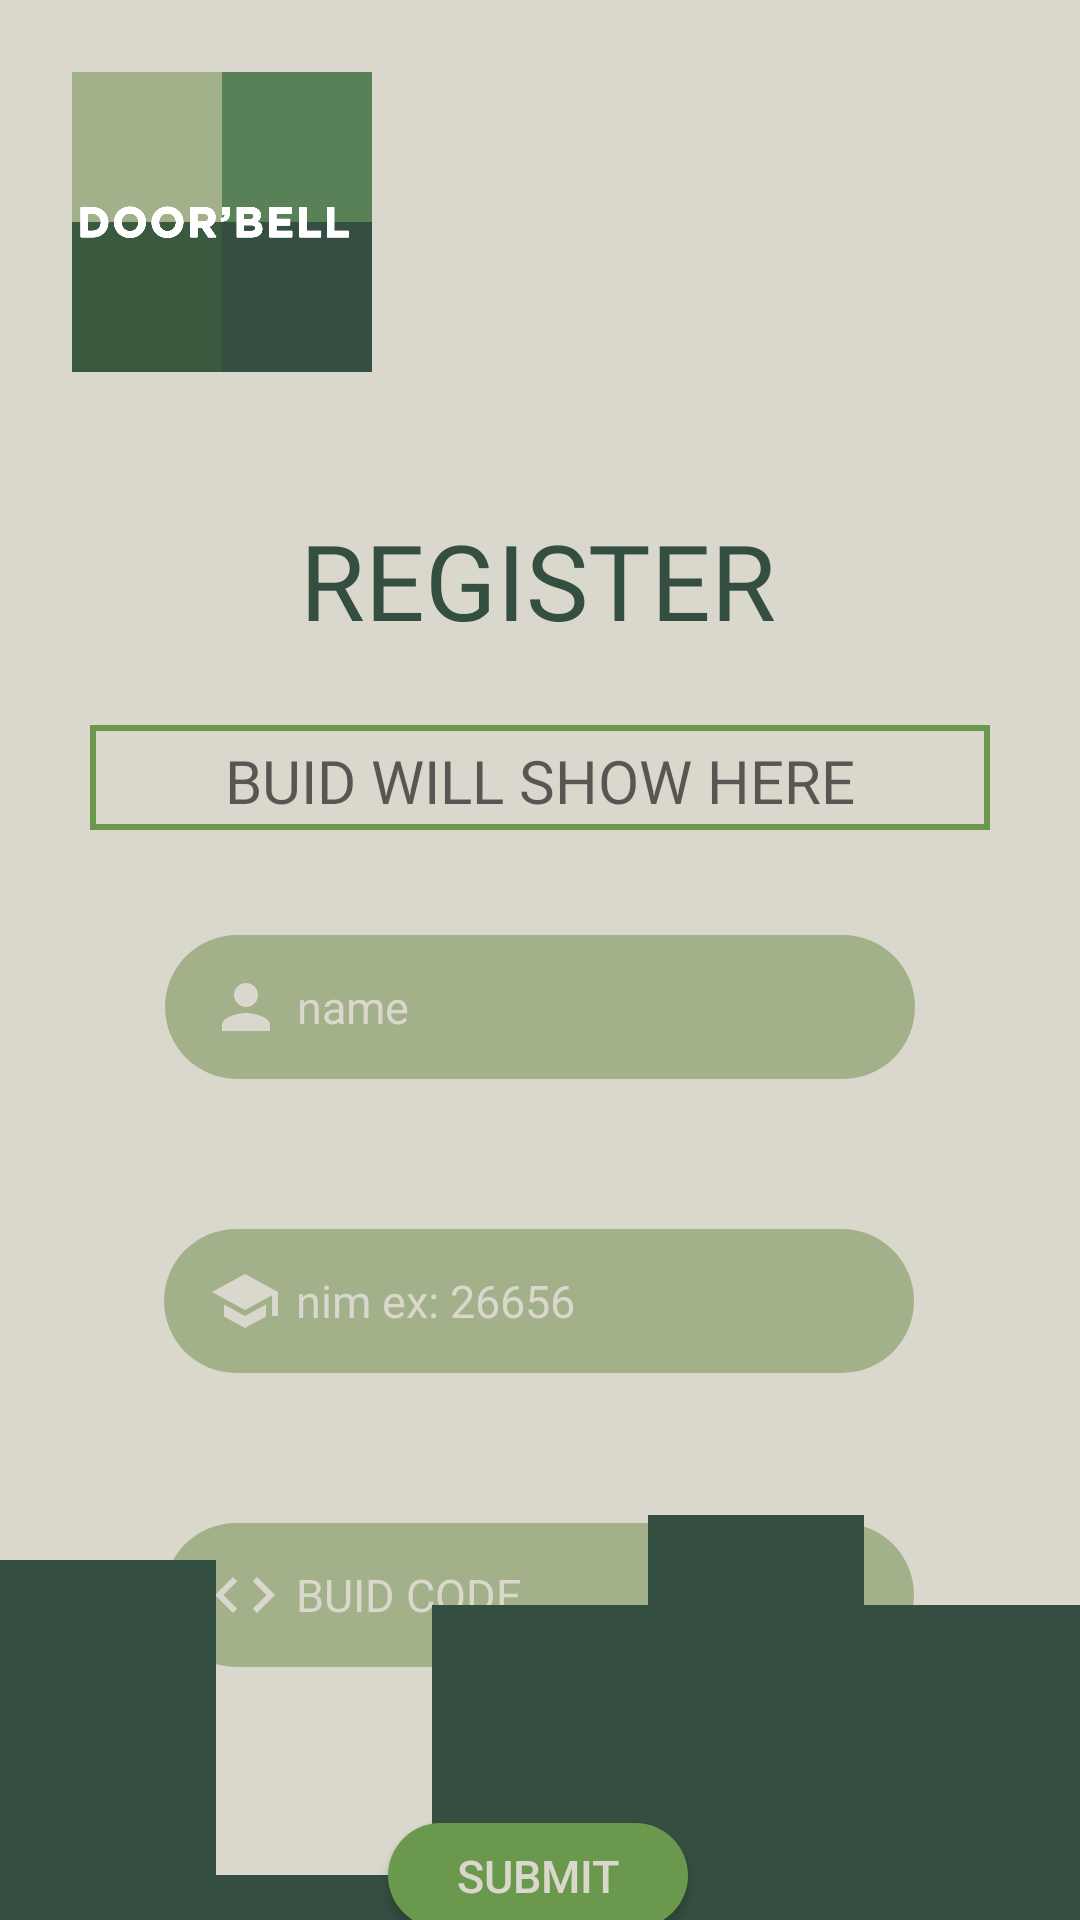

Android layout source for this screen:
<!-- AndroidManifest.xml: application theme Theme.AbsensiNodeMCUFirebase -->
<!-- res/layout/activity_register_page.xml -->
<?xml version="1.0" encoding="utf-8"?>
<androidx.constraintlayout.widget.ConstraintLayout xmlns:android="http://schemas.android.com/apk/res/android"
    xmlns:app="http://schemas.android.com/apk/res-auto"
    xmlns:tools="http://schemas.android.com/tools"
    android:layout_width="match_parent"
    android:layout_height="match_parent"
    android:background="#DAD7CD"
    android:gravity="center"
    tools:context=".RegisterPage">

    <View
        android:id="@+id/view2"
        android:layout_width="100dp"
        android:layout_height="100dp"
        android:layout_marginStart="24dp"
        android:layout_marginTop="24dp"

        android:background="@drawable/group_2"
        app:layout_constraintStart_toStartOf="parent"
        app:layout_constraintTop_toTopOf="parent" />

    <TextView
        android:id="@+id/textView"
        android:layout_width="wrap_content"
        android:layout_height="wrap_content"
        android:layout_marginTop="170dp"
        android:fontFamily="@font/gothambold"
        android:text="REGISTER"
        android:textAlignment="center"
        android:textColor="#344E41"
        android:textSize="35sp"
        app:layout_constraintEnd_toEndOf="parent"
        app:layout_constraintHorizontal_bias="0.497"
        app:layout_constraintStart_toStartOf="parent"
        app:layout_constraintTop_toTopOf="parent" />

    <TextView
        android:id="@+id/rfidcode"
        android:layout_width="300dp"
        android:layout_height="35dp"
        android:layout_marginTop="25dp"
        android:fontFamily="@font/quicksand_regular"
        android:hint="BUID WILL SHOW HERE"
        android:textAlignment="center"
        android:textColor="#344E41"
        android:textSize="20sp"
        android:paddingLeft="20dp"
        android:paddingRight="20dp"
        android:paddingTop="5dp"
        android:paddingBottom="5dp"
        android:background="@drawable/box_stroke"
        app:layout_constraintEnd_toEndOf="parent"
        app:layout_constraintStart_toStartOf="parent"
        app:layout_constraintTop_toBottomOf="@+id/textView" />

    <EditText
        android:id="@+id/name"
        android:layout_width="250dp"
        android:layout_height="48dp"
        android:layout_centerInParent="true"
        android:layout_marginTop="35dp"
        android:background="@drawable/form"
        android:drawableLeft="@drawable/ic_baseline_person_24"
        android:drawablePadding="5dp"
        android:ems="10"
        android:hint="name"
        android:inputType="text"
        android:paddingLeft="15dp"
        android:paddingRight="15dp"
        android:textColorHint="#DAD7CD"
        android:textSize="15dp"
        app:layout_constraintEnd_toEndOf="parent"
        app:layout_constraintStart_toStartOf="parent"
        app:layout_constraintTop_toBottomOf="@+id/rfidcode" />

    <EditText
        android:id="@+id/nim"
        android:layout_width="250dp"
        android:layout_height="48dp"
        android:layout_centerInParent="true"
        android:layout_marginTop="50dp"
        android:background="@drawable/form"
        android:drawableLeft="@drawable/school_nim"
        android:drawablePadding="5dp"
        android:ems="10"
        android:hint="nim ex: 26656"
        android:inputType="number"
        android:maxLength="5"
        android:paddingLeft="15dp"
        android:paddingRight="15dp"
        android:textColorHint="#DAD7CD"
        android:textSize="15dp"
        app:layout_constraintEnd_toEndOf="parent"
        app:layout_constraintHorizontal_bias="0.496"
        app:layout_constraintStart_toStartOf="parent"
        app:layout_constraintTop_toBottomOf="@+id/name" />

    <EditText
        android:id="@+id/code"
        android:layout_width="250dp"
        android:layout_height="48dp"
        android:layout_centerInParent="true"
        android:layout_marginTop="50dp"
        android:background="@drawable/form"
        android:drawableLeft="@drawable/code"
        android:drawablePadding="5dp"
        android:ems="10"
        android:hint="BUID CODE"
        android:inputType="text"
        android:maxLength="11"
        android:paddingLeft="15dp"
        android:paddingRight="15dp"
        android:textColorHint="#DAD7CD"
        android:textSize="15dp"
        app:layout_constraintEnd_toEndOf="parent"
        app:layout_constraintHorizontal_bias="0.496"
        app:layout_constraintStart_toStartOf="parent"
        app:layout_constraintTop_toBottomOf="@+id/nim" />

    <Button
        android:id="@+id/submit"
        android:layout_width="100dp"
        android:layout_height="35dp"
        android:layout_marginTop="150dp"
        android:background="@drawable/button_custom"
        android:text="SUBMIT"
        android:textColor="#DAD7CD"
        android:textSize="15sp"
        android:onClick="sendData"
        app:layout_constraintEnd_toEndOf="parent"
        app:layout_constraintHorizontal_bias="0.498"
        app:layout_constraintStart_toStartOf="parent"
        app:layout_constraintTop_toBottomOf="@id/nim"/>

    <Button
        android:id="@+id/done"
        android:layout_width="100dp"
        android:layout_height="35dp"
        android:layout_marginTop="25dp"
        android:background="@drawable/button_custom"
        android:text="Done"
        android:textColor="#DAD7CD"
        android:textSize="15sp"
        app:layout_constraintEnd_toEndOf="parent"
        app:layout_constraintHorizontal_bias="0.498"
        app:layout_constraintStart_toStartOf="parent"
        app:layout_constraintTop_toBottomOf="@id/submit"/>
    <View
        android:id="@+id/view3"
        android:layout_width="wrap_content"
        android:layout_height="150dp"
        android:background="@drawable/ic_wave2"
        app:layout_constraintBottom_toBottomOf="parent"
        app:layout_constraintEnd_toEndOf="parent"
        app:layout_constraintStart_toStartOf="parent" />


</androidx.constraintlayout.widget.ConstraintLayout>
<!-- resources referenced by this layout -->
<resources>
  <!-- drawable box_stroke (drawable) -->
  <?xml version="1.0" encoding="utf-8"?>
  <shape xmlns:android="http://schemas.android.com/apk/res/android" android:shape="rectangle">
      <stroke android:color="#6A994E" android:width="2dp"/>
  
  </shape>
  <!-- drawable button_custom (drawable) -->
  <?xml version="1.0" encoding="utf-8"?>
  <shape xmlns:android="http://schemas.android.com/apk/res/android" android:shape="rectangle">
      <solid android:color="#6A994E"/>
      <corners android:radius="50dp"/>
  </shape>
  <!-- drawable code (drawable) -->
  <vector android:height="24dp" android:tint="#DAD7CD"
      android:viewportHeight="24" android:viewportWidth="24"
      android:width="24dp" xmlns:android="http://schemas.android.com/apk/res/android">
      <path android:fillColor="@android:color/white" android:pathData="M9.4,16.6L4.8,12l4.6,-4.6L8,6l-6,6 6,6 1.4,-1.4zM14.6,16.6l4.6,-4.6 -4.6,-4.6L16,6l6,6 -6,6 -1.4,-1.4z"/>
  </vector>
  <!-- drawable form (drawable) -->
  <?xml version="1.0" encoding="utf-8"?>
  <shape xmlns:android="http://schemas.android.com/apk/res/android" android:shape="rectangle">
      <solid android:color="#A3B18A"/>
      <corners android:radius="25dp"/>
  </shape>
  <!-- drawable group_2: png bitmap (drawable-v24, 17429 bytes) -->
  <!-- drawable ic_baseline_person_24 (drawable) -->
  <vector android:height="24dp" android:tint="#DAD7CD"
      android:viewportHeight="24" android:viewportWidth="24"
      android:width="24dp" xmlns:android="http://schemas.android.com/apk/res/android">
      <path android:fillColor="@android:color/white" android:pathData="M12,12c2.21,0 4,-1.79 4,-4s-1.79,-4 -4,-4 -4,1.79 -4,4 1.79,4 4,4zM12,14c-2.67,0 -8,1.34 -8,4v2h16v-2c0,-2.66 -5.33,-4 -8,-4z"/>
  </vector>
  <!-- drawable ic_wave2 (drawable) -->
  <vector xmlns:android="http://schemas.android.com/apk/res/android"
      android:width="1440dp"
      android:height="320dp"
      android:viewportWidth="1440"
      android:viewportHeight="320">
    <path
        android:pathData="M0,224L0,64L288,64L288,288L576,288L576,96L864,96L864,32L1152,32L1152,96L1440,96L1440,320L1152,320L1152,320L864,320L864,320L576,320L576,320L288,320L288,320L0,320L0,320Z"
        android:fillColor="#344e41"/>
  </vector>
  <!-- drawable school_nim (drawable) -->
  <vector android:height="24dp" android:tint="#DAD7CD"
      android:viewportHeight="24" android:viewportWidth="24"
      android:width="24dp" xmlns:android="http://schemas.android.com/apk/res/android">
      <path android:fillColor="@android:color/white" android:pathData="M5,13.18v4L12,21l7,-3.82v-4L12,17l-7,-3.82zM12,3L1,9l11,6 9,-4.91V17h2V9L12,3z"/>
  </vector>
  <style name="Theme.AbsensiNodeMCUFirebase" parent="Theme.AppCompat.Light.NoActionBar">
          
          <item name="colorPrimary">@color/purple_500</item>
          <item name="colorPrimaryVariant">@color/purple_700</item>
          <item name="colorOnPrimary">@color/white</item>
          
          <item name="colorSecondary">@color/teal_200</item>
          <item name="colorSecondaryVariant">@color/teal_700</item>
          <item name="colorOnSecondary">@color/black</item>
          
          <item name="android:statusBarColor" tools:targetApi="l">?attr/colorPrimaryVariant</item>
          
      </style>
  <color name="purple_500">#FF6200EE</color>
  <color name="purple_700">#FF3700B3</color>
  <color name="white">#FFFFFFFF</color>
  <color name="teal_200">#FF03DAC5</color>
  <color name="teal_700">#FF018786</color>
  <color name="black">#FF000000</color>
</resources>
